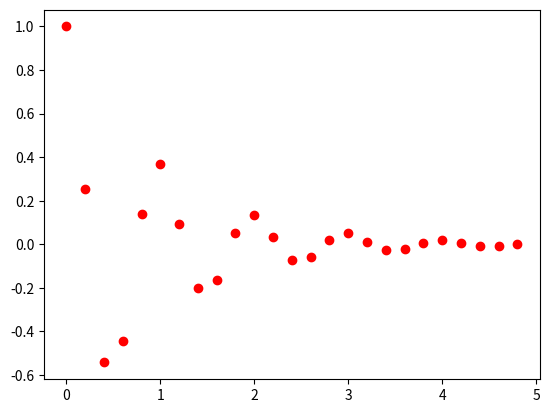

Generate this figure with matplotlib:
"""
import numpy as np
import matplotlib.pyplot as plt


x = np.arange(0, 10, 0.2)
y = np.sin(x)
z = y
fig, ax = plt.subplots()


plt.title('Simplest default with labels')

ax.plot(x, y)
plt.show()
"""
import matplotlib.pyplot as plt
import numpy as np


def f(t):
    'A damped exponential'
    s1 = np.cos(2 * np.pi * t)
    e1 = np.exp(-t)
    return s1 * e1


t1 = np.arange(0.0, 5.0, .2)

l = plt.plot(t1, f(t1), 'ro')
#plt.setp(l, markersize=30)
#plt.setp(l, markerfacecolor='C0')

plt.show()